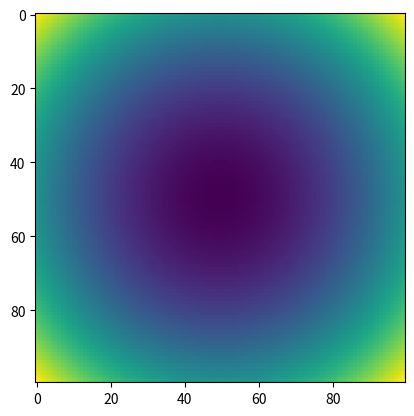

Generate this figure with matplotlib:

#%% 
import numpy as np
import matplotlib.pyplot as plt
import scipy.interpolate as interp

x=np.linspace(-5,5,100)
y=np.linspace(-5,5,100)
X,Y = np.meshgrid(x,y)

plt.imshow(X**2+Y**2)# %%


# %%
